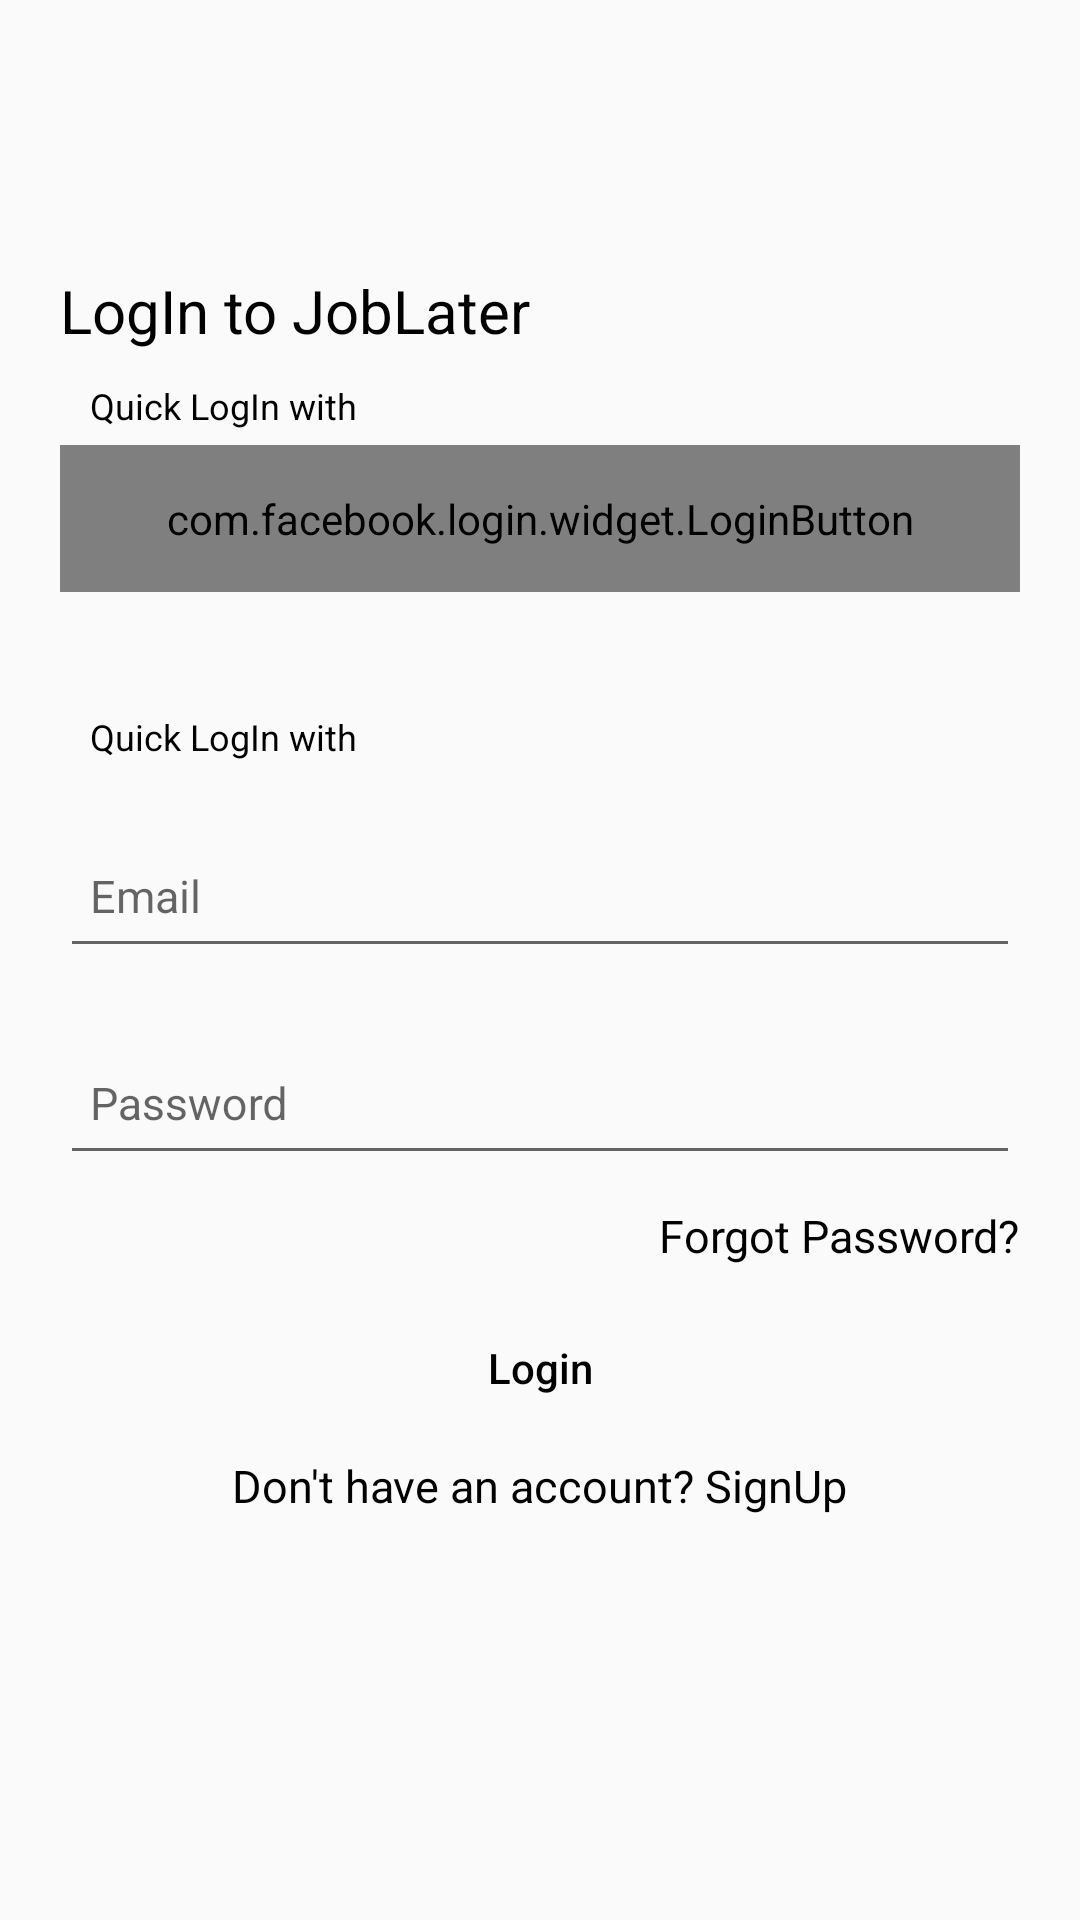

Android layout source for this screen:
<!-- AndroidManifest.xml: application theme AppTheme -->
<!-- res/layout/fragment_login.xml -->
<?xml version="1.0" encoding="utf-8"?>
<RelativeLayout xmlns:android="http://schemas.android.com/apk/res/android"
    android:layout_width="match_parent"
    android:layout_height="wrap_content">

    <ScrollView
        android:layout_width="match_parent"
        android:layout_height="wrap_content"
        android:layout_centerHorizontal="true">

        <LinearLayout xmlns:android="http://schemas.android.com/apk/res/android"
            android:layout_width="match_parent"
            android:layout_height="wrap_content"
            android:layout_margin="20dp"
            android:orientation="vertical">

            <TextView
                android:layout_marginTop="70dp"
                android:id="@+id/job_later_tv"
                android:text="LogIn to JobLater"
                android:layout_width="wrap_content"
                android:layout_height="wrap_content"
                android:textSize="20sp"
                android:textColor="#000" />
            <TextView
                android:layout_marginTop="10dip"
                android:id="@+id/fb_quick_login"
                android:text="Quick LogIn with"
                android:layout_width="wrap_content"
                android:layout_height="wrap_content"
                android:textSize="12sp"
                android:paddingLeft="10dp"
                android:textColor="#000" />

            <com.facebook.login.widget.LoginButton
                android:id="@+id/login_button"
                android:layout_width="fill_parent"
                android:layout_height="wrap_content"
                android:layout_marginTop="5dip"
                android:paddingTop="15dp"
                android:paddingBottom="15dp"
                android:scaleType="centerInside"/>

            
                
                
                
                


            <TextView
                android:layout_marginTop="40dp"
                android:id="@+id/quick_login"
                android:text="Quick LogIn with"
                android:layout_width="wrap_content"
                android:layout_height="wrap_content"
                android:textSize="12sp"
                android:paddingLeft="10dp"
                android:textColor="#000" />

            <android.support.design.widget.TextInputLayout
                android:layout_width="match_parent"
                android:layout_height="wrap_content"
                android:layout_marginTop="8dp">

                <EditText
                    android:id="@+id/email_edit_text"
                    android:layout_width="match_parent"
                    android:layout_height="50dp"
                    android:hint="Email"
                    android:textColor="#000"
                    android:inputType="textEmailAddress"
                    android:paddingLeft="10dp"
                    android:paddingTop="@dimen/floating_hint_margin"
                    android:textSize="15dp" />
            </android.support.design.widget.TextInputLayout>

            <android.support.design.widget.TextInputLayout
                android:layout_width="match_parent"
                android:layout_height="wrap_content"
                android:layout_marginTop="8dp">

                <EditText
                    android:id="@+id/password_edit_text"
                    android:layout_width="match_parent"
                    android:layout_height="50dp"
                    android:hint="Password"
                    android:textColor="#000"
                    android:inputType="textPassword"
                    android:paddingLeft="10dp"
                    android:paddingTop="@dimen/floating_hint_margin"
                    android:textSize="15dp" />
            </android.support.design.widget.TextInputLayout>

            <TextView
                android:id="@+id/forgot_password_text_view"
                android:layout_width="wrap_content"
                android:layout_height="wrap_content"
                android:layout_marginTop="10dp"
                android:layout_gravity="end"
                android:textColor="#000"
                android:text="Forgot Password?"
                android:textSize="15sp" />

            <android.support.v7.widget.AppCompatButton
                android:id="@+id/button_login"
                android:layout_width="fill_parent"
                android:layout_height="wrap_content"
                android:layout_marginTop="10dp"
                android:background="@drawable/login_button_background"
                android:text="@string/login"
                android:textAllCaps="false"
                android:textColor="#000" />

            <TextView
                android:id="@+id/sign_up_text_view"
                android:layout_width="wrap_content"
                android:layout_height="wrap_content"
                android:layout_gravity="center_horizontal"
                android:text="Don't have an account? SignUp"
                android:textColor="#000"
                android:layout_marginTop="5dp"
                android:layout_marginBottom="30dp"
                android:textSize="15sp" />
        </LinearLayout>
    </ScrollView>
</RelativeLayout>
<!-- resources referenced by this layout -->
<resources>
  <string name="login">Login</string>
  <style name="AppTheme" parent="Theme.AppCompat.Light.DarkActionBar">
          
          <item name="colorPrimary">@color/colorPrimary</item>
          <item name="colorPrimaryDark">@color/colorPrimaryDark</item>
          <item name="colorAccent">@color/colorAccent</item>
      </style>
  <color name="colorPrimary">#3F51B5</color>
  <color name="colorPrimaryDark">#303F9F</color>
  <color name="colorAccent">#00AB9F</color>
</resources>
